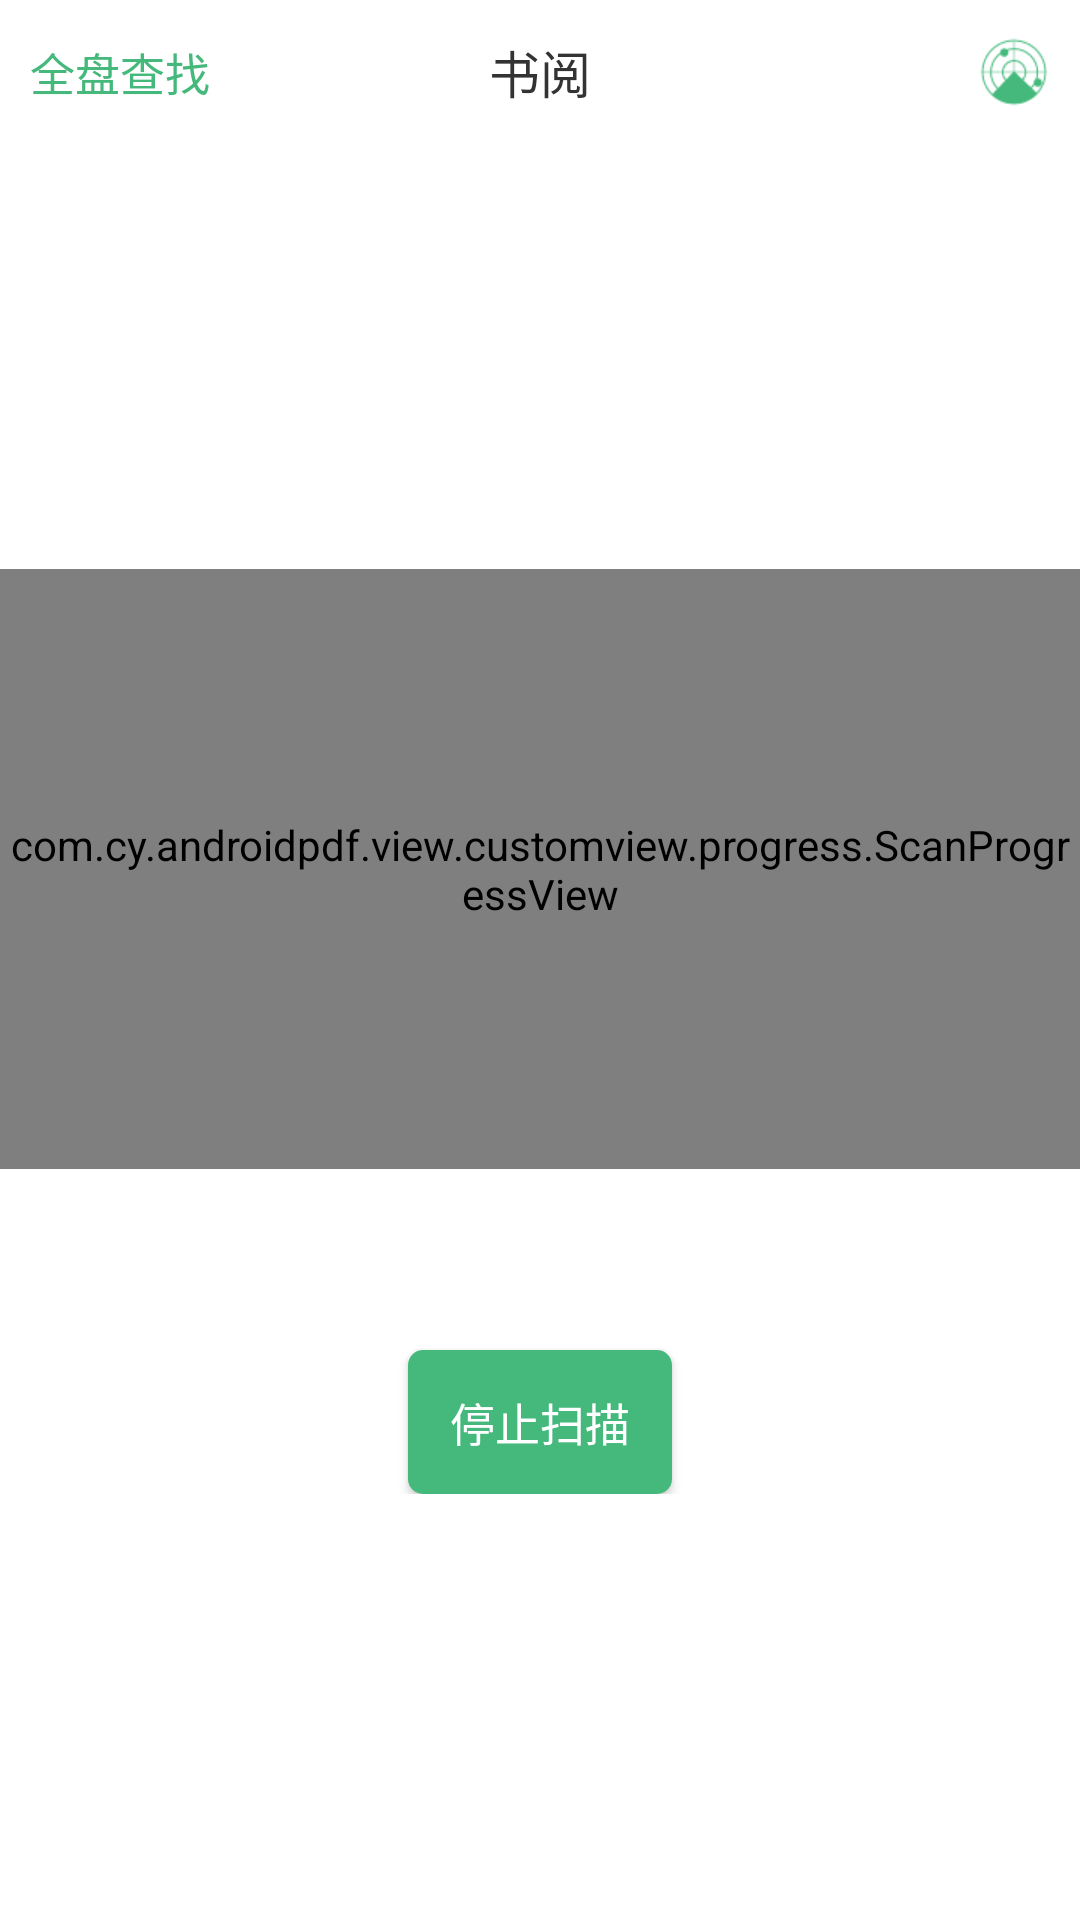

This screen was rendered from an Android layout file. Write that file and the resources it references.
<!-- AndroidManifest.xml: application theme StatusBarTransparentTheme -->
<!-- res/layout/activity_scan.xml -->
<?xml version="1.0" encoding="utf-8"?>
<LinearLayout xmlns:android="http://schemas.android.com/apk/res/android"
    xmlns:app="http://schemas.android.com/apk/res-auto"
    xmlns:tools="http://schemas.android.com/tools"
    android:id="@+id/activity_main"
    style="@style/transparent_statusbar_fit"
    android:layout_width="match_parent"
    android:layout_height="match_parent"
    android:orientation="vertical">

    <RelativeLayout
        android:layout_width="match_parent"
        android:layout_height="@dimen/height_title"
        android:background="@drawable/line_bottom">


        <TextView
            style="@style/tv_title"
            android:textColor="@color/green"
            android:layout_alignParentLeft="true"
            android:textSize="@dimen/size_4"
            android:id="@+id/tv_all"
            android:paddingLeft="@dimen/padding_content"
            android:text="全盘查找" />

        <TextView
            style="@style/tv_title"
            android:text="书阅" />

        <ImageView
            android:id="@+id/iv_scan"
            style="@style/iv_title_padding_content"
            android:layout_alignParentRight="true"
            android:src="@drawable/scan" />
    </RelativeLayout>

    <FrameLayout
        android:layout_width="match_parent"
        android:layout_height="0dp"
        android:layout_weight="1">

        <LinearLayout
            android:id="@+id/layout_scan"
            android:layout_width="match_parent"

            android:layout_height="wrap_content"
            android:gravity="center_horizontal"
            android:layout_gravity="center"
            android:orientation="vertical">

            <com.cy.androidpdf.view.customview.progress.ScanProgressView
                android:id="@+id/scan_progress"
                android:layout_width="match_parent"
                android:layout_height="200dp"
                app:color="@color/green" />

            <TextView
                android:id="@+id/tv_result"
                android:layout_width="match_parent"
                android:layout_height="wrap_content"
                android:layout_marginTop="20dp"
                android:gravity="center"
                android:textColor="@color/text_deep"
                android:textSize="@dimen/size_4" />
            <Button
                android:id="@+id/btn_scan_cancel"
                android:layout_width="wrap_content"
                android:layout_height="wrap_content"
                android:layout_marginTop="20dp"
                android:gravity="center"
                android:background="@drawable/blue_shape"
                android:text="停止扫描"
                android:textColor="@color/white"
                android:textSize="@dimen/size_4" />
        </LinearLayout>

        <LinearLayout
            android:id="@+id/layout_content"
            android:layout_width="match_parent"
            android:layout_height="match_parent"
            android:orientation="vertical"
            android:visibility="invisible">

            <com.cy.androidpdf.view.customview.recyclerview.VerticalRecyclerView
                android:id="@+id/vrv"
                android:layout_width="match_parent"
                android:layout_height="0dp"
                android:layout_weight="1"
                android:background="@color/white"
                android:scrollbars="vertical" />

        </LinearLayout>
        <ImageView
            android:layout_width="match_parent"
            android:layout_height="match_parent"
            android:src="@drawable/empty"
            android:id="@+id/iv_empty"
            android:visibility="gone"
            android:scaleType="centerInside"/>


    </FrameLayout>

</LinearLayout>
<!-- resources referenced by this layout -->
<resources>
  <color name="green">#45b97c</color>
  <color name="text_deep">#333333</color>
  <color name="white">#ffffff</color>
  <dimen name="height_title">48dp</dimen>
  <dimen name="padding_content">10dp</dimen>
  <dimen name="size_4">15sp</dimen>
  <!-- drawable blue_shape (drawable) -->
  <?xml version="1.0" encoding="utf-8"?>
  <shape xmlns:android="http://schemas.android.com/apk/res/android" >
  
      <corners android:radius="5dip" />
  
      <solid android:color="@color/green" />
  
  </shape>
  <!-- drawable empty: png bitmap (drawable-xhdpi, 5604 bytes) -->
  <!-- drawable scan: png bitmap (drawable-xhdpi, 1792 bytes) -->
  <style name="iv_title_padding_content" parent="ripple_click">
          <item name="android:layout_width">wrap_content</item>
          <item name="android:layout_height">match_parent</item>
          <item name="android:scaleType">centerInside</item>
          <item name="android:padding">@dimen/padding_content</item>
      </style>
  <style name="transparent_statusbar_fit">
          <item name="android:fitsSystemWindows">true</item>
          <item name="android:clipToPadding">false</item>
      </style>
  <style name="tv_title">
          <item name="android:layout_width">wrap_content</item>
          <item name="android:layout_height">match_parent</item>
          <item name="android:layout_centerInParent">true</item>
          <item name="android:gravity">center</item>
          <item name="android:textColor">@color/text_deep</item>
          <item name="android:textSize">@dimen/size_2</item>
      </style>
  <style name="StatusBarTransparentTheme" parent="AppTheme" />
  <style name="ripple_click">
          <item name="android:background">?android:attr/selectableItemBackground</item>
          <item name="android:clickable">true</item>
      </style>
  <dimen name="size_2">17sp</dimen>
  <style name="AppTheme" parent="Theme.AppCompat.Light.NoActionBar">
          
          <item name="colorPrimary">@color/green</item>
          <item name="colorPrimaryDark">@color/green</item>
          <item name="colorAccent">@color/green</item>
          <item name="android:windowBackground">@color/white</item>
      </style>
</resources>
